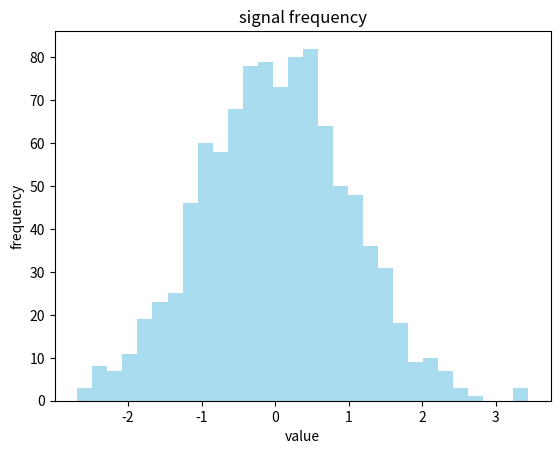

Reproduce this figure in Python.
import matplotlib.pyplot as plt 
import random

random.seed(42)
data = [random.normalvariate(0,1) for _ in range(1000)]

plt.hist(data, bins = 30, color = 'skyblue', alpha = 0.7)
plt.xlabel('value')
plt.ylabel('frequency')
plt.title("signal frequency")
plt.show()
